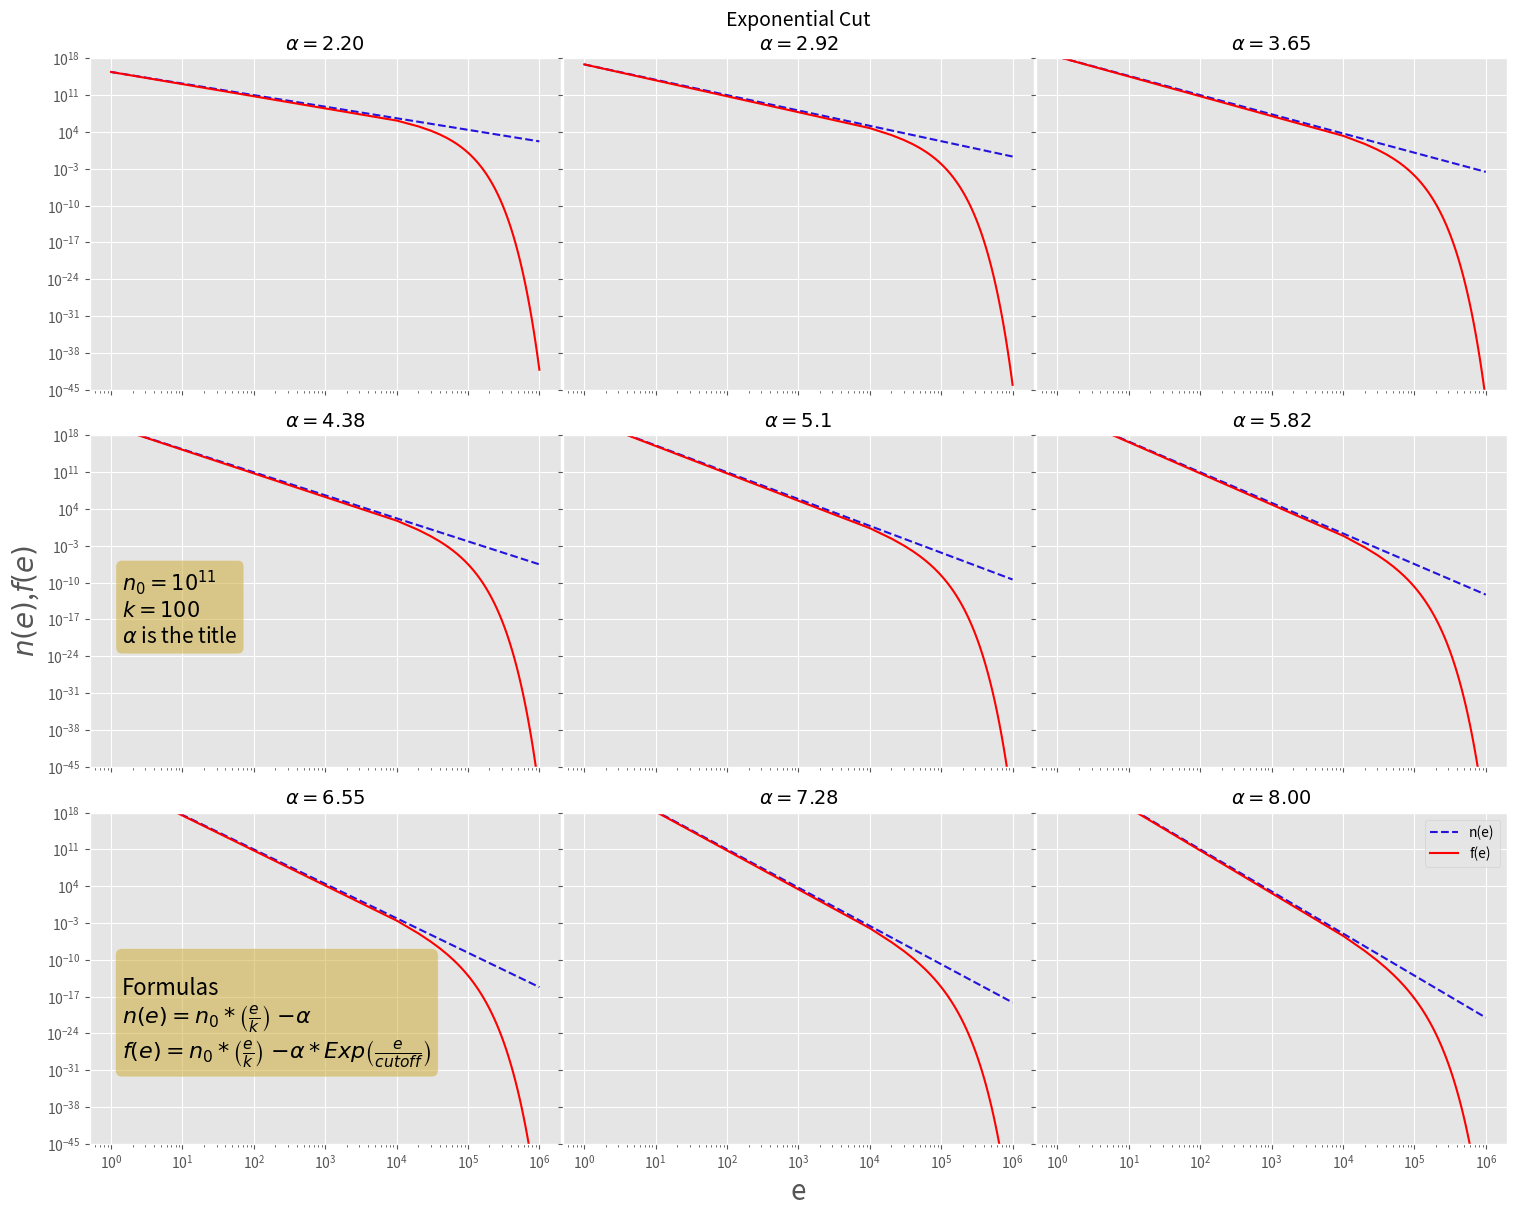

Write the Python code that produced this figure. (Note: this script raises an exception after producing the figure.)

# coding: utf-8

# ## Importing Packages

# In[19]:


import matplotlib.pyplot as plt
import numpy as np
import matplotlib as mlp
mlp.style.use("ggplot")


# ## Constants

# In[20]:


n_0 = 10**11
k = 100
e = np.linspace(1,10**6,100)
cutoff = 10**4


# ## Ploting the figure

# In[38]:


fig = plt.figure(figsize=(15,12))
#plot alpha = 2.2

ax1 = fig.add_subplot(331)
ax1.plot(e, n_0 *(e/k)**(-2.2),ls = "--", color = "#2413dd",label = "n(e)" )
ax1.plot(e,n_0 *(e/k)**(-2.2)*np.exp(-e/(cutoff)), color = "r",label = "f(e)")
ax1.set_xscale("log")
ax1.set_yscale("log")
ax1.set_title(r'$\alpha = 2.20 $', fontsize = 14)
ax1.set_ylim(10**-45,10**18)
plt.setp(ax1.get_xticklabels(), visible=False)


#plot alpha = 2.92
ax2 = fig.add_subplot(332)
ax2.plot(e, n_0 * (e/k)**(-2.92),ls = "--", color = "#2413dd",label = "n(e)" )
ax2.plot(e,n_0 *(e/k)**(-2.92)*np.exp(-e/(cutoff)), color = "r",label = "f(e)")
ax2.set_xscale("log")
ax2.set_yscale("log")
ax2.set_title("Exponential Cut" +"\n"+r'$\alpha = 2.92 $', fontsize = 14)
plt.setp(ax2.get_xticklabels(), visible=False)
plt.setp(ax2.get_yticklabels(), visible=False)
ax2.set_ylim(10**-45,10**18)
#plot alpha = 3.65

ax3 = fig.add_subplot(333)
ax3.plot(e, n_0 * (e/k)**(-3.65),ls = "--", color = "#2413dd",label = "n(e)" )
ax3.plot(e,n_0 *(e/k)**(-3.65)*np.exp(-e/(cutoff)), color = "r",label = "f(e)")
ax3.set_xscale("log")
ax3.set_yscale("log")
ax3.set_title(r'$\alpha = 3.65 $', fontsize = 14)
plt.setp(ax3.get_xticklabels(), visible=False)
plt.setp(ax3.get_yticklabels(), visible=False)
ax3.set_ylim(10**-45,10**18)


#plot alpha = 4.38
ax4 = fig.add_subplot(334)
ax4.plot(e, n_0 * (e/k)**(-4.38),ls = "--", color = "#2413dd",label = "n(e)" )
ax4.plot(e,n_0 *(e/k)**(-4.38)*np.exp(-e/(cutoff)), color = "r",label = "f(e)")
ax4.set_ylabel(r'$ n(e) $'+","+ r'$ f(e) $', fontsize = 20)
ax4.set_xscale("log")
ax4.set_yscale("log")
ax4.set_title(r'$\alpha = 4.38 $', fontsize = 14)
plt.setp(ax4.get_xticklabels(), visible=False)
ax4.set_ylim(10**-45,10**18)

#adding text, constants of formulas 
constants = r'$n_0 = 10^{11} $' +"\n" + r'$ k=100 $' +"\n" + r'$ \alpha $' +" is the title"
boxprop = dict(boxstyle = "round", facecolor = "#ceaf40", alpha = 0.56)
ax4.text(1.432, 4*10**-22, constants, fontsize = 15, bbox = boxprop)

# plot alpha = 5.1

ax5 = fig.add_subplot(335)
ax5.plot(e, n_0 * (e/k)**(-5.1),ls = "--", color = "#2413dd",label = "n(e)" )
ax5.plot(e,n_0 *(e/k)**(-5.1)*np.exp(-e/(cutoff)), color = "r",label = "f(e)")
ax5.set_xscale("log")
ax5.set_yscale("log")
ax5.set_title(r'$\alpha = 5.1 $', fontsize = 14)
ax5.set_ylim(10**-34,10**14)
plt.setp(ax5.get_xticklabels(), visible=False)
plt.setp(ax5.get_yticklabels(), visible=False)
ax5.set_ylim(10**-45,10**18)

#plot alpha = 5.82

ax6 = fig.add_subplot(336)
ax6.plot(e, n_0 * (e/k)**(-5.82),ls = "--", color = "#2413dd",label = "n(e)" )
ax6.plot(e,n_0 *(e/k)**(-5.82)*np.exp(-e/(cutoff)), color = "r",label = "f(e)")
ax6.set_xscale("log")
ax6.set_yscale("log")
ax6.set_title(r'$\alpha = 5.82 $', fontsize = 14)
plt.setp(ax6.get_xticklabels(), visible=False)
plt.setp(ax6.get_yticklabels(), visible=False)
ax6.set_ylim(10**-45,10**18)

# plot alpha = 6.55

ax7 = fig.add_subplot(337)
ax7.plot(e, n_0 * (e/k)**(-6.55),ls = "--", color = "#2413dd",label = "n(e)" )
ax7.plot(e,n_0 *(e/k)**(-6.55)*np.exp(-e/(cutoff)), color = "r",label = "f(e)")
ax7.set_xscale("log")
ax7.set_yscale("log")
ax7.set_title(r'$\alpha = 6.55 $', fontsize = 14)
ax7.set_ylim(10**-45,10**18)
#adding text
#find boxprops at ax4 , text section
text = "\n" +"Formulas" + "\n" + r'$n \left( e \right) = n_0 * \left( \frac{e}{k} \right) ^ {-\alpha} $' + "\n" + r'$f \left( e \right) = n_0 * \left( \frac{e}{k} \right) ^ {-\alpha}  *Exp \left( \frac{e}{cutoff} \right) $'
ax7.text(1.432,1*10**-29,text, fontsize =16 , bbox = boxprop)

#plot alpha = 7.28

ax8 = fig.add_subplot(338)
ax8.plot(e, n_0 * (e/k)**(-7.28),ls = "--", color = "#2413dd",label = "n(e)" )
ax8.plot(e,n_0 *(e/k)**(-7.28)*np.exp(-e/(cutoff)), color = "r",label = "f(e)")
ax8.set_xlabel("e", fontsize = 20)
ax8.set_xscale("log")
ax8.set_yscale("log")
ax8.set_title(r'$\alpha = 7.28 $', fontsize = 14)
plt.setp(ax8.get_yticklabels(), visible=False)
ax8.set_ylim(10**-45,10**18)

# plot alpha = 8.0
ax9 = fig.add_subplot(339)
ax9.plot(e, n_0 * (e/k)**(-8),ls = "--", color = "#2413dd",label = "n(e)" )
ax9.plot(e,n_0 *(e/k)**(-8)*np.exp(-e/(cutoff)), color = "r",label = "f(e)")
ax9.set_xscale("log")
ax9.set_yscale("log")
ax9.set_title(r'$\alpha = 8.00 $', fontsize = 14)
plt.setp(ax9.get_yticklabels(), visible=False)
ax9.set_ylim(10**-45,10**18)

plt.legend()
plt.tight_layout(pad = 0.1, h_pad = 0.8, w_pad = -0.2)
plt.savefig("C:/Users/<user>/Desktop/Mher/Exponential Cut.pdf", dpi =350 )

plt.show()


# #### this is the exponential cut for given formulas,  find them in the plot, all axis have the same scale (logarithmical) and same range _alpha_ varies from 2.2 to 8 
